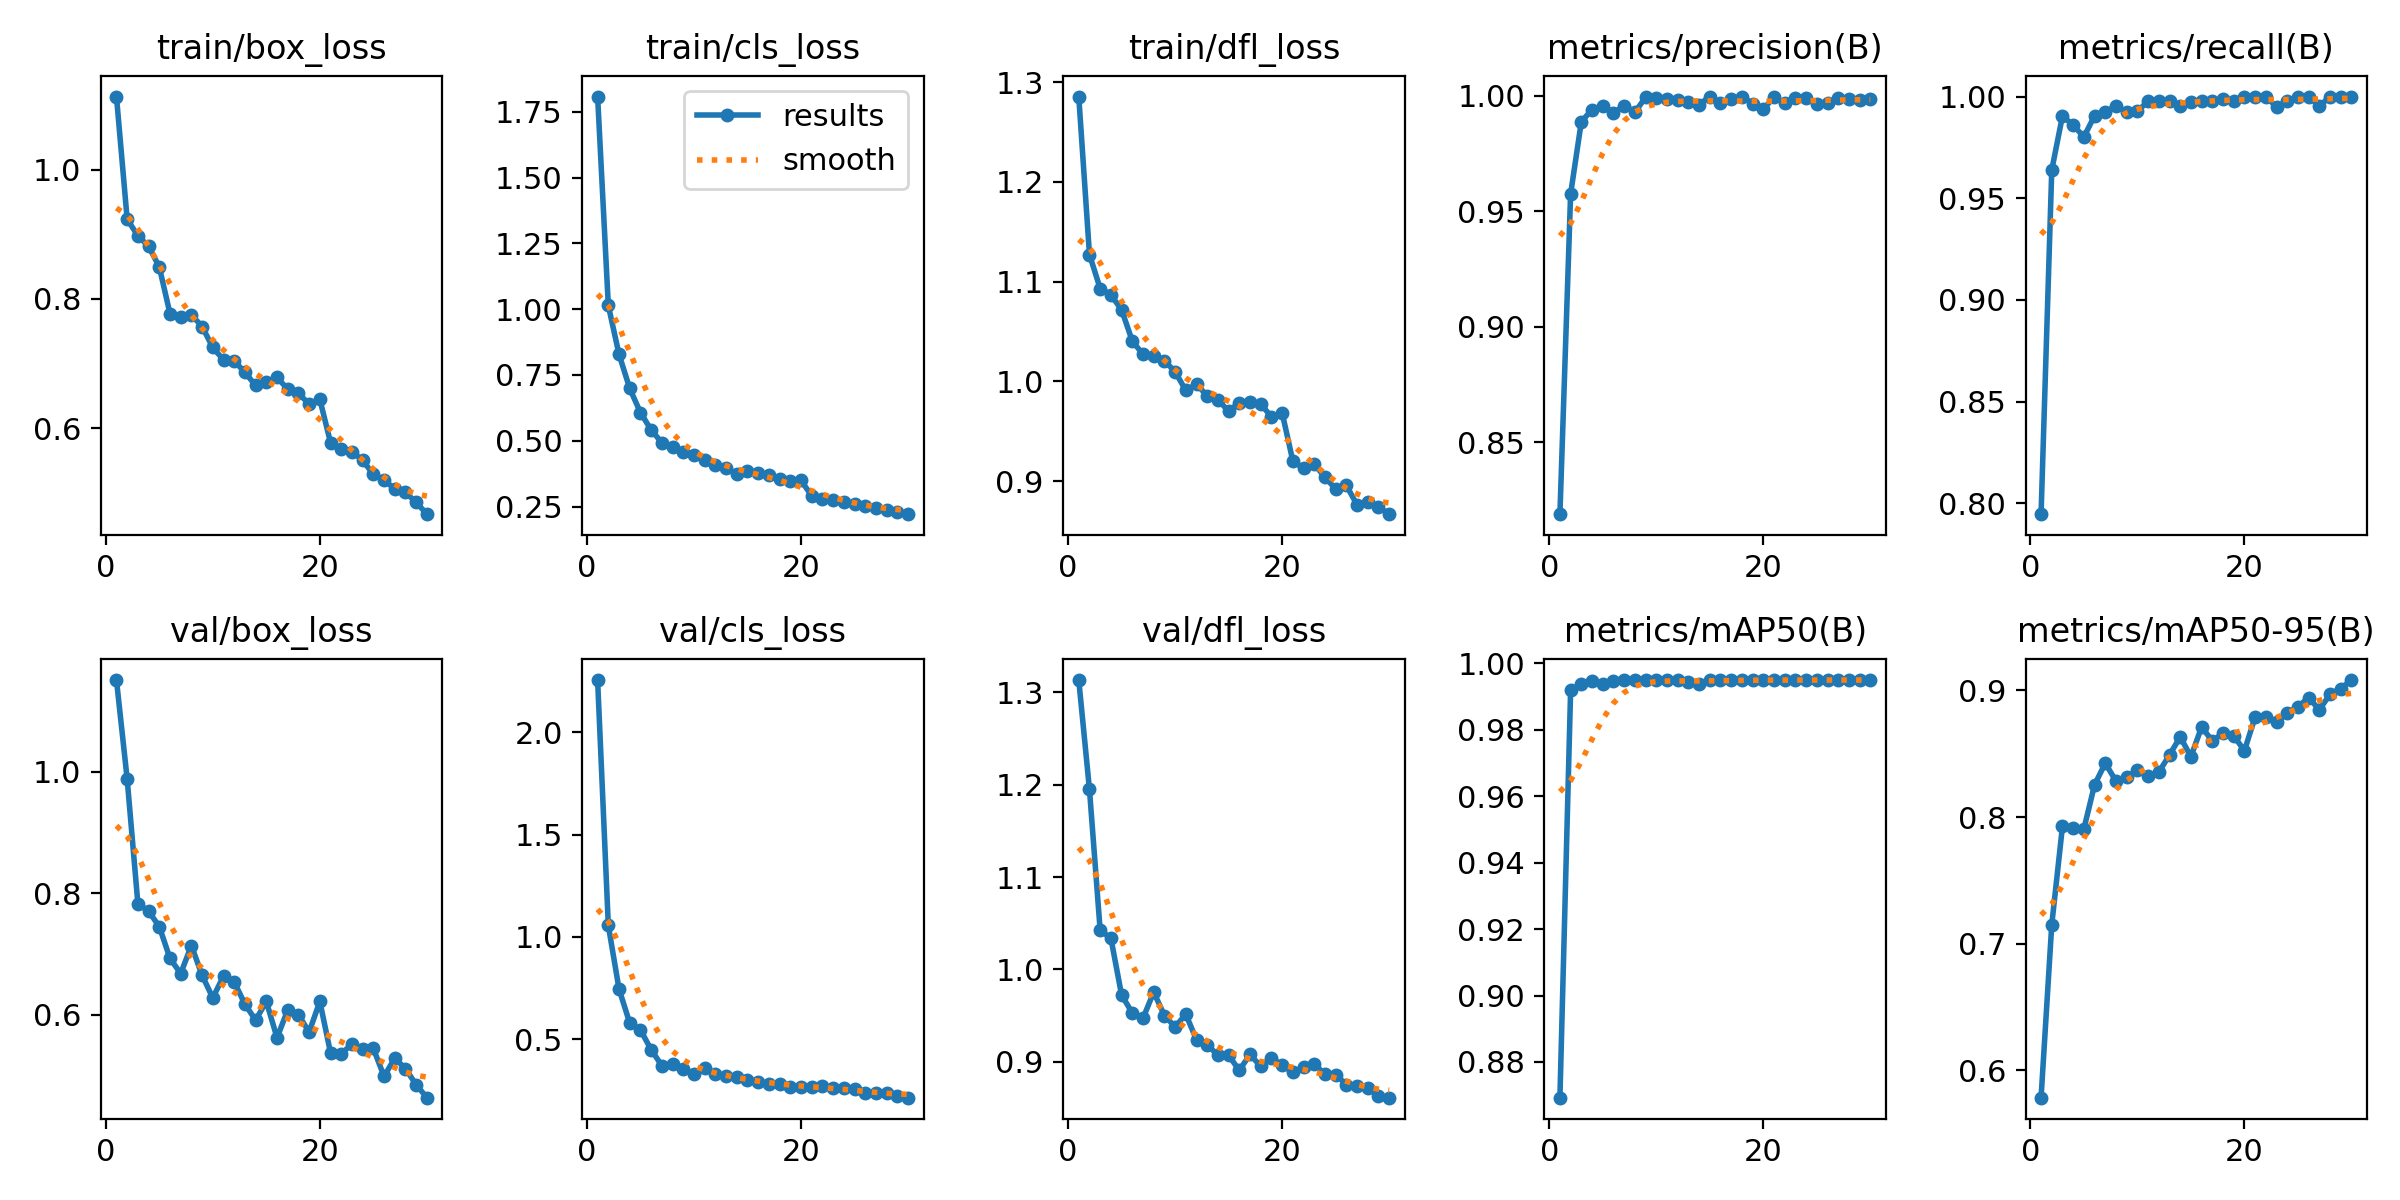

The data file committed next to this chart (first rows):
epoch, train/box_loss, train/cls_loss, train/dfl_loss, metrics/precision(B), metrics/recall(B), metrics/mAP50(B), metrics/mAP50-95(B), val/box_loss, val/cls_loss, val/dfl_loss, lr/pg0, lr/pg1, lr/pg2
1, 1.113, 1.808, 1.286, 0.8188, 0.7946, 0.8692, 0.5782, 1.151, 2.255, 1.313, 0.0005496, 0.0005496, 0.0005496
2, 0.9235, 1.014, 1.127, 0.9576, 0.9639, 0.9919, 0.715, 0.9885, 1.056, 1.195, 0.001069, 0.001069, 0.001069
3, 0.8979, 0.8283, 1.093, 0.9888, 0.9905, 0.9939, 0.7926, 0.7832, 0.7452, 1.042, 0.001551, 0.001551, 0.001551
4, 0.8815, 0.6987, 1.087, 0.9941, 0.9859, 0.9948, 0.7913, 0.7708, 0.5791, 1.034, 0.001502, 0.001502, 0.001502
5, 0.8497, 0.6074, 1.072, 0.9957, 0.9802, 0.9937, 0.7906, 0.7455, 0.5456, 0.9724, 0.001447, 0.001447, 0.001447
6, 0.7774, 0.5413, 1.04, 0.9926, 0.9905, 0.9948, 0.8255, 0.6931, 0.449, 0.9529, 0.001392, 0.001392, 0.001392
7, 0.7726, 0.4928, 1.027, 0.9958, 0.9926, 0.995, 0.8425, 0.6681, 0.3709, 0.9472, 0.001337, 0.001337, 0.001337
8, 0.7755, 0.477, 1.025, 0.9929, 0.9952, 0.995, 0.8284, 0.7142, 0.3808, 0.9756, 0.001282, 0.001282, 0.001282
9, 0.7574, 0.4585, 1.021, 0.9993, 0.9922, 0.995, 0.8313, 0.6652, 0.3543, 0.9502, 0.001227, 0.001227, 0.001227
10, 0.7249, 0.4451, 1.01, 0.9991, 0.9928, 0.995, 0.8372, 0.6281, 0.3289, 0.9379, 0.001172, 0.001172, 0.001172
11, 0.7058, 0.4267, 0.9908, 0.9985, 0.9977, 0.995, 0.8321, 0.664, 0.3584, 0.9516, 0.001117, 0.001117, 0.001117
12, 0.7042, 0.4087, 0.9972, 0.9983, 0.9977, 0.995, 0.8355, 0.6543, 0.3325, 0.9238, 0.001062, 0.001062, 0.001062
13, 0.6863, 0.3966, 0.9854, 0.9972, 0.9977, 0.9944, 0.849, 0.6177, 0.319, 0.9186, 0.001007, 0.001007, 0.001007
14, 0.6662, 0.3747, 0.9816, 0.9963, 0.9952, 0.9937, 0.8633, 0.5914, 0.3148, 0.9071, 0.0009519, 0.0009519, 0.0009519
15, 0.6713, 0.3833, 0.97, 0.9997, 0.9975, 0.995, 0.8477, 0.6222, 0.2992, 0.907, 0.0008969, 0.0008969, 0.0008969
16, 0.6785, 0.3767, 0.9787, 0.9968, 0.9977, 0.995, 0.8711, 0.5625, 0.29, 0.8909, 0.0008418, 0.0008418, 0.0008418
17, 0.6604, 0.369, 0.9794, 0.9989, 0.9977, 0.995, 0.8601, 0.6081, 0.2789, 0.9081, 0.0007868, 0.0007868, 0.0007868
18, 0.6537, 0.3549, 0.9774, 0.9997, 0.9986, 0.995, 0.8664, 0.6002, 0.2807, 0.8951, 0.0007318, 0.0007318, 0.0007318
19, 0.6375, 0.3458, 0.9643, 0.9967, 0.9977, 0.995, 0.8641, 0.5718, 0.2683, 0.9047, 0.0006768, 0.0006768, 0.0006768
20, 0.6446, 0.3495, 0.9684, 0.9943, 1, 0.995, 0.8525, 0.6222, 0.2658, 0.8962, 0.0006218, 0.0006218, 0.0006218
21, 0.5775, 0.2908, 0.9201, 0.9993, 1, 0.995, 0.8791, 0.5374, 0.2649, 0.889, 0.0005668, 0.0005668, 0.0005668
22, 0.5681, 0.2792, 0.9129, 0.997, 1, 0.995, 0.8787, 0.5365, 0.2692, 0.8944, 0.0005118, 0.0005118, 0.0005118
23, 0.5636, 0.2763, 0.917, 0.9993, 0.9949, 0.995, 0.8747, 0.5516, 0.2631, 0.8979, 0.0004568, 0.0004568, 0.0004568
24, 0.5502, 0.2685, 0.9039, 0.999, 0.9977, 0.995, 0.8823, 0.5443, 0.2604, 0.8864, 0.0004017, 0.0004017, 0.0004017
25, 0.5283, 0.2607, 0.8921, 0.9964, 1, 0.995, 0.8872, 0.5448, 0.256, 0.8863, 0.0003467, 0.0003467, 0.0003467
26, 0.5196, 0.254, 0.8956, 0.997, 1, 0.995, 0.8944, 0.4988, 0.2393, 0.8755, 0.0002917, 0.0002917, 0.0002917
27, 0.5059, 0.2443, 0.8762, 0.9993, 0.9953, 0.995, 0.8847, 0.5288, 0.2388, 0.8739, 0.0002367, 0.0002367, 0.0002367
28, 0.5004, 0.2368, 0.8794, 0.9986, 1, 0.995, 0.8971, 0.5116, 0.2353, 0.8719, 0.0001817, 0.0001817, 0.0001817
29, 0.4852, 0.2298, 0.8741, 0.9984, 0.9998, 0.995, 0.9015, 0.4851, 0.225, 0.8632, 0.0001267, 0.0001267, 0.0001267
30, 0.4668, 0.2212, 0.8668, 0.9985, 0.9998, 0.995, 0.9083, 0.4638, 0.2144, 0.8613, 7.1681e-05, 7.1681e-05, 7.1681e-05
